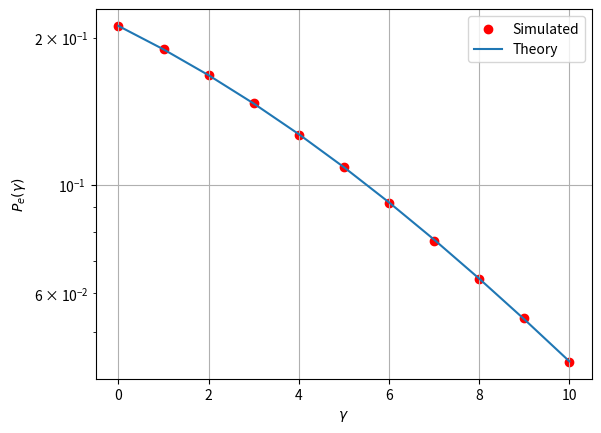

Source code (Python): (Note: this script raises an exception after producing the figure.)
import numpy as np
import matplotlib.pyplot as plt


rng = np.random.default_rng()
min_gamma = 0
max_gamma = 10
num_samples = 1000000

min_bin = -5
max_bin = 5
num_bins = 100
hist_bins = np.linspace(min_bin, max_bin, num_bins)
print(hist_bins)
integ_limit = np.where(hist_bins > 0)[0][0]
print(integ_limit)

prob_error_num = []
prob_error_th = []
gamma_db = np.arange(min_gamma, max_gamma + 1)
for i in gamma_db:
    gamma = 10**(0.1*i)
    A_samples = rng.rayleigh((gamma/2)**0.5, num_samples) 
    N_samples = rng.normal(size=num_samples) 
    prob_error_num.append(np.count_nonzero(A_samples+N_samples < 0)/num_samples)
    prob_error_th.append(0.5-0.5*np.sqrt(gamma)/np.sqrt(2+gamma))

plt.scatter(gamma_db, prob_error_num, color='r')
plt.semilogy(gamma_db, prob_error_th)
plt.grid()
plt.xlabel('$\gamma$')
plt.ylabel('$P_e(\gamma)$')
plt.legend(["Simulated","Theory"])

plt.savefig('/home/<user>/latex/prob_error.pdf')
plt.show()

